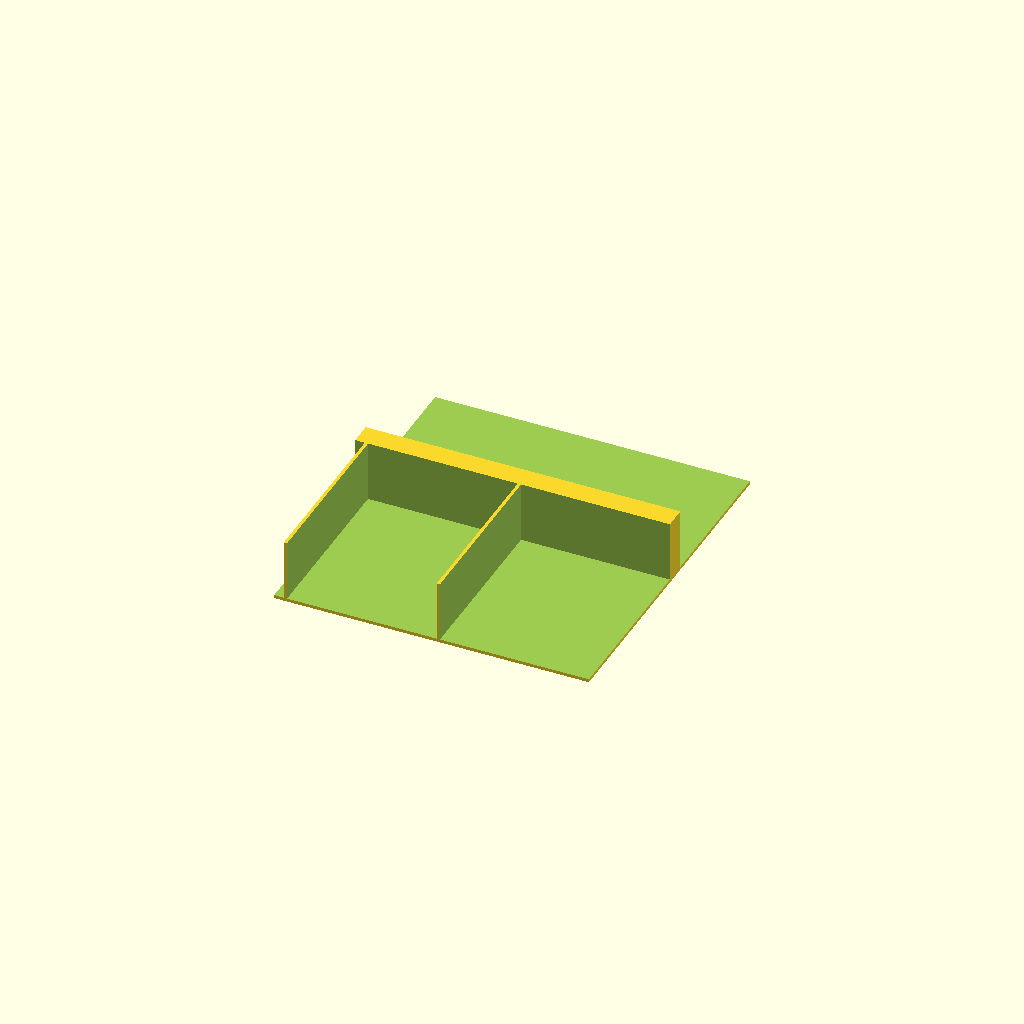
Cell 1: rendered with the file's own defaults.
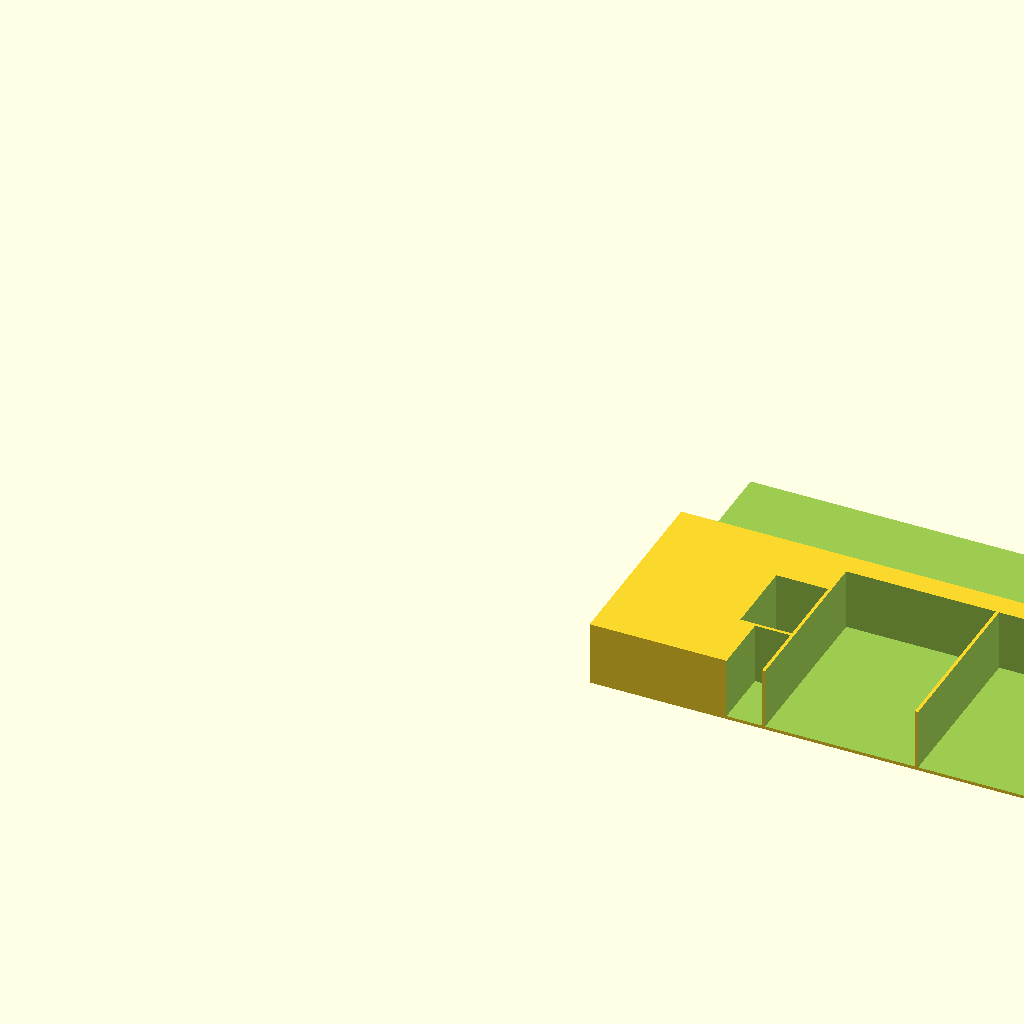
Cell 2: width = 784 (everything else at default).
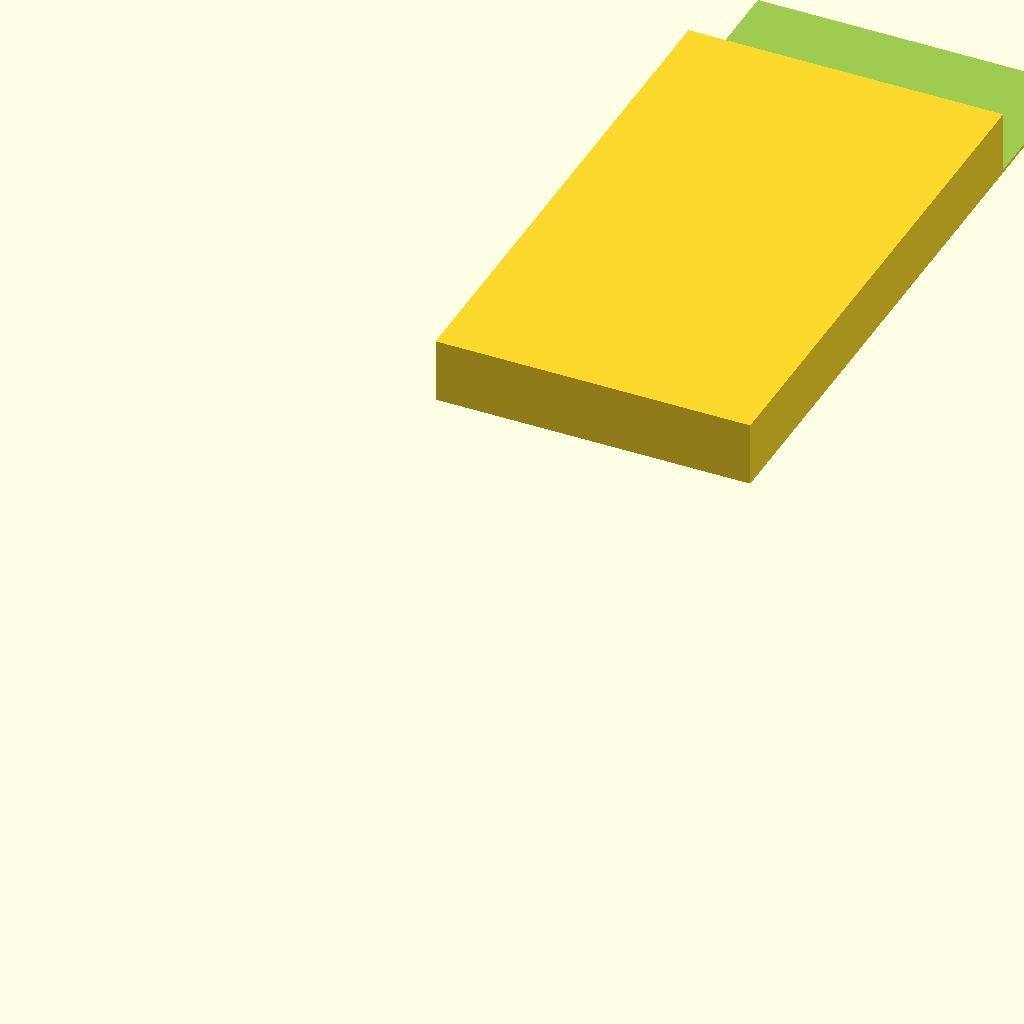
Cell 3: the same model with depth = 860.
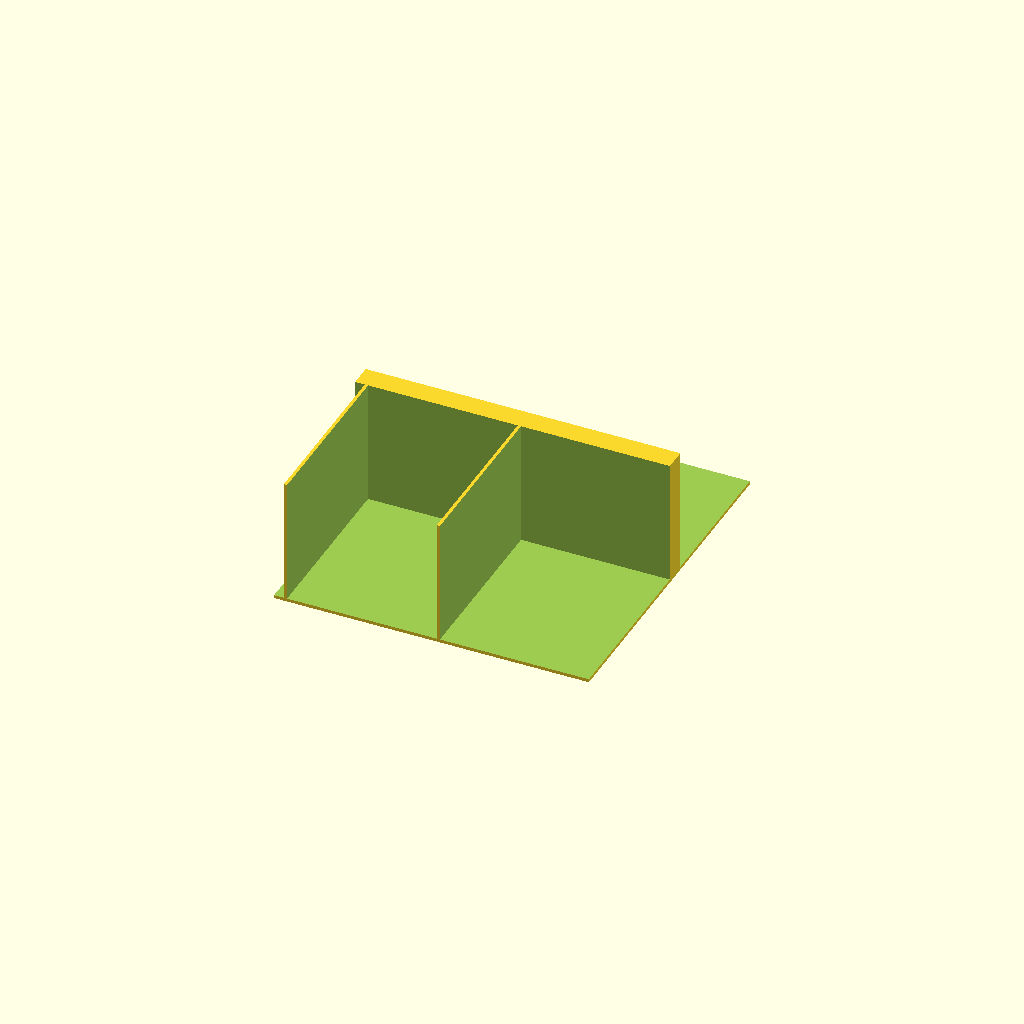
Cell 4 — height set to 160, the other parameters unchanged.
All cells are drawn from one camera (rotation 55°, 0°, 25°, orthographic, colour scheme Cornfield), so only the parameter changes between them.
OpenSCAD source file PrimalInsert.scad:
// To be used with OpenScad.
width = 392;
depth = 430;
height = 80;

wall = 2;
tol = 1;


module boxes() {
// Weapon stacks.
weapon_depth = 125;
weapon_stack_1_width = 102;
translate([0, depth - weapon_depth])
cube([weapon_stack_1_width, weapon_depth, height]);

weapon_stack_2_width = 70;
translate([0, depth - weapon_depth * 2 - wall, 0])
cube([weapon_stack_2_width, weapon_depth, height]);

// Characters.
characters_width = width - weapon_stack_1_width - wall;
character_depth = 93;

translate([width - characters_width, depth - character_depth, 0])
cube([characters_width, character_depth, height]);

// Monsters.
monster_width = character_depth;
monster_12_depth = 323;
monster_3_depth = 125;
character_to_monster_depth = depth - character_depth - monster_12_depth;
monster_3_translate_depth = depth - character_depth - character_to_monster_depth - monster_3_depth;

translate([width - monster_width, 0, 0])
cube([monster_width, monster_12_depth, height]);

translate([width - monster_width * 2 - wall, 0, 0])
cube([monster_width, monster_12_depth, height]);

translate([width - monster_width * 3 - wall * 2, monster_3_translate_depth, 0])
cube([monster_width, monster_3_depth, height]);

// Havok deck.
havok_depth = 7;

translate([width - monster_width * 3 - wall * 2, monster_3_translate_depth - wall - havok_depth, 0])
cube([monster_width, havok_depth, height]);

// Attrition decks.
attrition_depth = 48;
blood_width = attrition_depth;
blood_depth = 10;
quest_width = 32;
attrition_width = 22;

translate([width - monster_width * 3 - wall * 2 + (monster_width - blood_width) / 2, monster_3_translate_depth - wall * 2 - havok_depth - blood_depth, 0])
cube([blood_width, blood_depth, height]);

translate([width - monster_width * 3 - wall * 3 - quest_width, depth - weapon_depth - wall - attrition_depth, 0])
cube([quest_width, attrition_depth, height]);

translate([width - monster_width * 3 - wall * 3 - attrition_width, depth - weapon_depth - wall * 2 - attrition_depth * 2, 0])
cube([attrition_width, attrition_depth, height]);

// Equipments.
equipment_width = 66;
equipment_1_depth = 105;
equipment_23_depth = 170;
equipment_special_depth = 60;

cube([equipment_width, equipment_1_depth, height]);

translate([0, equipment_1_depth + wall, 0])
cube([equipment_width, equipment_special_depth, height]);

translate([equipment_width + wall, 0, 0])
cube([equipment_width, equipment_23_depth, height]);

translate([(equipment_width + wall) * 2, 0, 0])
cube([equipment_width, equipment_23_depth, height]);
}

module insert() {
difference() {
translate([0.5, 0.5, 0])
cube([width - 1, depth - 1, height / 2]);

translate([0, 0, 2])
boxes();
}
}

module quarter() {
translate([0, 0, -1])
cube([width / 2, depth / 2, height + 2]);
}

intersection() {
insert();

// translate([0, 0, 0])
// quarter();

// translate([0, depth / 2, 0])
// quarter();

// translate([width / 2, 0, 0])
// quarter();

translate([width / 2, depth / 2, 0])
quarter();
}
Parameter table extracted from the source (name, type, default, range or options):
width: number, default 392
depth: number, default 430
height: number, default 80
wall: number, default 2
tol: number, default 1
